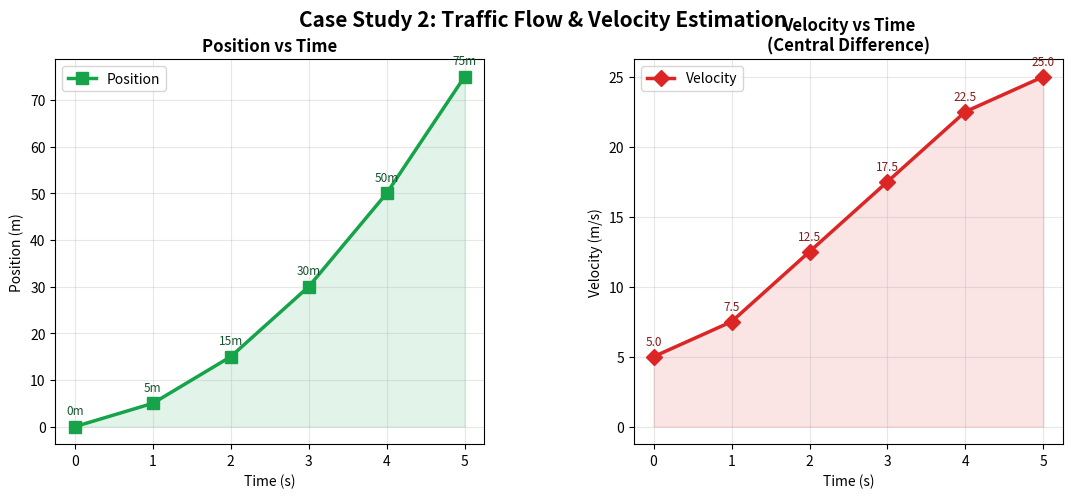

The matplotlib source for this figure:
"""
CASE STUDY 2: Traffic Flow and Velocity Estimation
CS ELEC 01 – COMPUTATIONAL SCIENCE
"""

import numpy as np
import matplotlib.pyplot as plt
import matplotlib.gridspec as gridspec

# ─── DATA ───────────────────────────────────────────────────────────────────
time = np.array([0, 1, 2, 3, 4, 5])
position = np.array([0, 5, 15, 30, 50, 75])

# ─── STEP 1: VELOCITY ESTIMATION (Central Difference) ───────────────────────
# v(t) = [x(t+1) - x(t-1)] / 2
velocity = {}
for i in range(1, len(time) - 1):
    v = (position[i + 1] - position[i - 1]) / 2
    velocity[time[i]] = v

# Forward diff for t=0, backward for t=5
velocity[0] = position[1] - position[0]
velocity[5] = position[-1] - position[-2]

print("=" * 55)
print("  CASE STUDY 2: Traffic Flow & Velocity Estimation")
print("=" * 55)
print("\n📊 Given Data & Computed Velocity:")
print(f"{'Time (s)':<12} {'Position (m)':>14} {'Velocity (m/s)':>16}")
print("-" * 45)
for t in time:
    print(f"{t:<12} {position[t]:>14} {velocity[t]:>16.2f}")

# ─── STEP 2: ACCELERATION (Second Derivative) ───────────────────────────────
print("\n⚡ Acceleration (Optional Extension):")
vel_times = sorted(velocity)
vel_vals = np.array([velocity[t] for t in vel_times])
print(f"{'Time (s)':<12} {'Velocity (m/s)':>16} {'Accel (m/s²)':>14}")
print("-" * 45)
for i, t in enumerate(vel_times):
    if i == 0:
        acc = vel_vals[1] - vel_vals[0]
    elif i == len(vel_times) - 1:
        acc = vel_vals[-1] - vel_vals[-2]
    else:
        acc = (vel_vals[i + 1] - vel_vals[i - 1]) / 2
    print(f"{t:<12} {velocity[t]:>16.2f} {acc:>14.2f}")

# ─── STEP 3: DISTANCE VERIFICATION (Trapezoidal Rule) ────────────────────────
vel_list = [velocity[t] for t in sorted(velocity)]
h = 1
trap_distance = (h / 2) * (vel_list[0] + 2 * sum(vel_list[1:-1]) + vel_list[-1])
actual_displacement = position[-1] - position[0]

print(f"\n📐 Distance Verification (Trapezoidal Rule):")
print(f"   ∫v(t)dt ≈ (h/2)[v₀ + 2(v₁+v₂+v₃+v₄) + v₅]")
print(f"   = (1/2)[{vel_list[0]} + 2({vel_list[1]}+{vel_list[2]}+{vel_list[3]}+{vel_list[4]}) + {vel_list[5]}]")
print(f"   Estimated Distance  = {trap_distance:.2f} m")
print(f"   Actual Displacement = {actual_displacement:.2f} m")
print(f"   Difference          = {abs(trap_distance - actual_displacement):.2f} m")
print(f"   (Small difference confirms numerical method is accurate ✅)")

# ─── STEP 4: ANALYSIS ────────────────────────────────────────────────────────
print(f"\n📝 Analysis:")
print(f"   • Vehicle is ALWAYS accelerating (velocity increases every second)")
print(f"   • Motion is NOT uniform — velocity grows from {velocity[0]} to {velocity[5]} m/s")
print(f"   • No anomalies: position increases smoothly (no sudden jumps)")
print(f"   • Acceleration appears constant → possible uniform acceleration")

# ─── VISUALIZATION ───────────────────────────────────────────────────────────
fig = plt.figure(figsize=(13, 5))
fig.suptitle("Case Study 2: Traffic Flow & Velocity Estimation", fontsize=15, fontweight='bold')
gs = gridspec.GridSpec(1, 2, figure=fig, wspace=0.35)

v_sorted_vals = [velocity[t] for t in time]

# Plot 1: Position vs Time
ax1 = fig.add_subplot(gs[0])
ax1.plot(time, position, 's-', color='#16a34a', linewidth=2.5, markersize=9, label='Position')
ax1.fill_between(time, position, alpha=0.12, color='#16a34a')
for x, y in zip(time, position):
    ax1.annotate(f'{y}m', (x, y), textcoords="offset points", xytext=(0, 9),
                 fontsize=8.5, ha='center', color='#14532d')
ax1.set_title('Position vs Time', fontweight='bold')
ax1.set_xlabel('Time (s)')
ax1.set_ylabel('Position (m)')
ax1.legend()
ax1.grid(True, alpha=0.3)

# Plot 2: Velocity vs Time
ax2 = fig.add_subplot(gs[1])
ax2.plot(time, v_sorted_vals, 'D-', color='#dc2626', linewidth=2.5, markersize=8, label='Velocity')
ax2.fill_between(time, v_sorted_vals, alpha=0.12, color='#dc2626')
for x, y in zip(time, v_sorted_vals):
    ax2.annotate(f'{y:.1f}', (x, y), textcoords="offset points", xytext=(0, 8),
                 fontsize=8.5, ha='center', color='#7f1d1d')
ax2.set_title('Velocity vs Time\n(Central Difference)', fontweight='bold')
ax2.set_xlabel('Time (s)')
ax2.set_ylabel('Velocity (m/s)')
ax2.legend()
ax2.grid(True, alpha=0.3)

plt.tight_layout()
plt.savefig(r'C:\Users\r3nz3\OneDrive\Desktop\CompSci codes\case2_traffic.png', dpi=150, bbox_inches='tight')
plt.show()
print("\n✅ Graph saved: case2_traffic.png")
